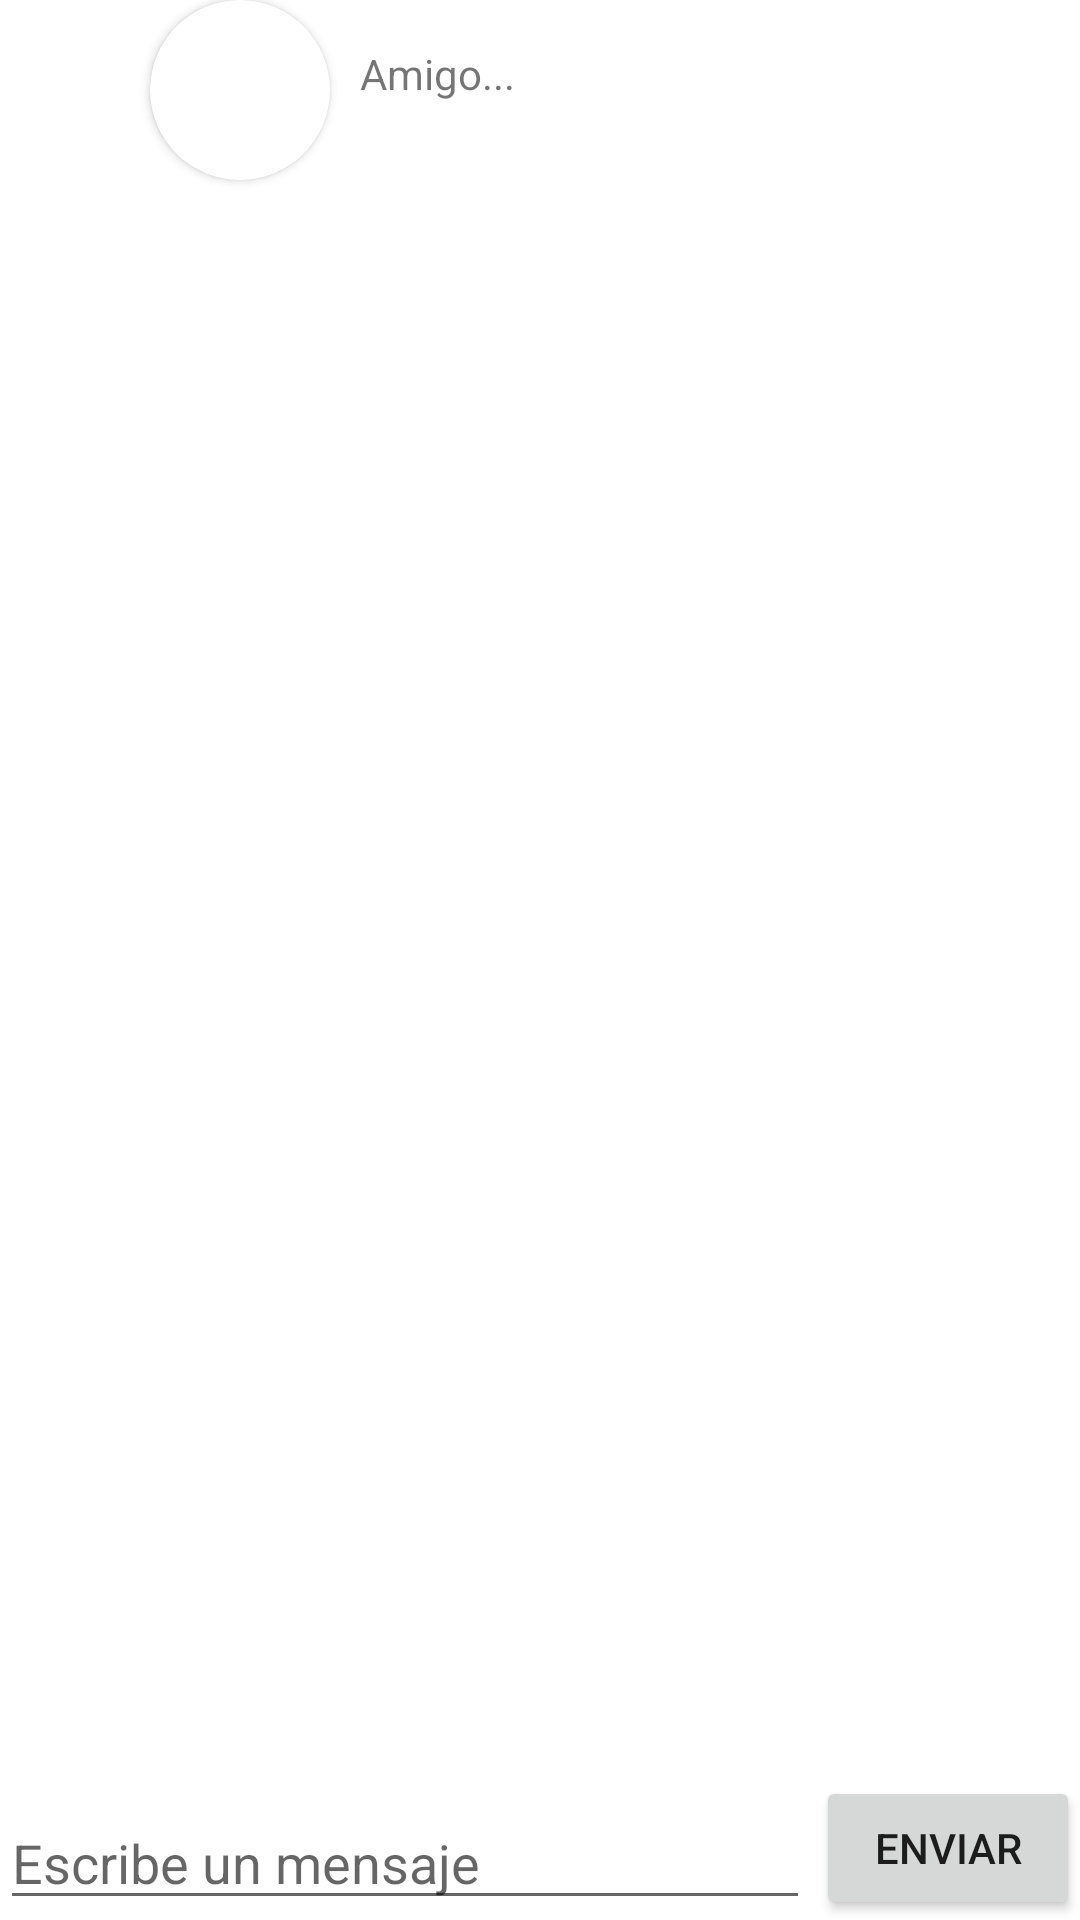

The Android layout XML behind this screen, and the referenced resources:
<!-- AndroidManifest.xml: application theme Theme.Proyecto_final -->
<!-- res/layout/chats.xml -->
<?xml version="1.0" encoding="utf-8"?>
<RelativeLayout xmlns:android="http://schemas.android.com/apk/res/android"
    android:layout_width="match_parent"
    android:layout_height="match_parent"
    xmlns:app="http://schemas.android.com/apk/res-auto">


    <ImageView
        android:id="@+id/imgAtras"
        android:layout_width="wrap_content"
        android:layout_height="wrap_content"
        android:layout_margin="10dp"
        android:background="@drawable/atras"/>
    <androidx.cardview.widget.CardView
        android:id="@+id/crvPhotoToChat"
        android:layout_marginLeft="50dp"
        android:layout_width="60dp"
        android:layout_height="60dp"
        app:cardCornerRadius="150dp">
        <ImageView
            android:id="@+id/imgPhotoChat"
            android:layout_width="match_parent"
            android:layout_height="match_parent"/>
    </androidx.cardview.widget.CardView>
    <TextView
        android:id="@+id/lblToChats"
        android:layout_width="wrap_content"
        android:layout_height="wrap_content"
        android:layout_marginTop="15dp"
        android:layout_marginLeft="120dp"
        android:text="Amigo..."/>
    <ListView
        android:id="@+id/ltsChats"
        android:layout_width="match_parent"
        android:layout_height="match_parent"
        android:background="@drawable/fondo_dark"
        android:divider="@null"
        android:layout_marginTop="60dp"
        android:layout_marginBottom="50dp"
        android:stackFromBottom="true"/>
    <EditText
        android:id="@+id/txtMsg"
        android:layout_width="match_parent"
        android:layout_height="wrap_content"
        android:hint="Escribe un mensaje"
        android:layout_marginRight="90dp"
        android:layout_alignParentBottom="true"/>
    <Button
        android:id="@+id/btnEnviar"
        android:text="Enviar"
        android:layout_width="wrap_content"
        android:layout_height="wrap_content"
        android:layout_alignParentBottom="true"
        android:layout_alignParentRight="true"/>

</RelativeLayout>
<!-- resources referenced by this layout -->
<resources>
  <style name="Theme.Proyecto_final" parent="Theme.MaterialComponents.DayNight.DarkActionBar">
          
          <item name="colorPrimary">@color/Lavender</item>
          <item name="colorPrimaryVariant">@color/Lavender</item>
          <item name="colorOnPrimary">@color/white</item>
          
          <item name="colorSecondary">@color/teal_200</item>
          <item name="colorSecondaryVariant">@color/teal_700</item>
          <item name="colorOnSecondary">@color/black</item>
          
          <item name="android:statusBarColor">?attr/colorPrimaryVariant</item>
          
      </style>
  <color name="Lavender">#8692F7</color>
  <color name="white">#FFFFFFFF</color>
  <color name="teal_200">#FF03DAC5</color>
  <color name="teal_700">#FF018786</color>
  <color name="black">#FF000000</color>
</resources>
